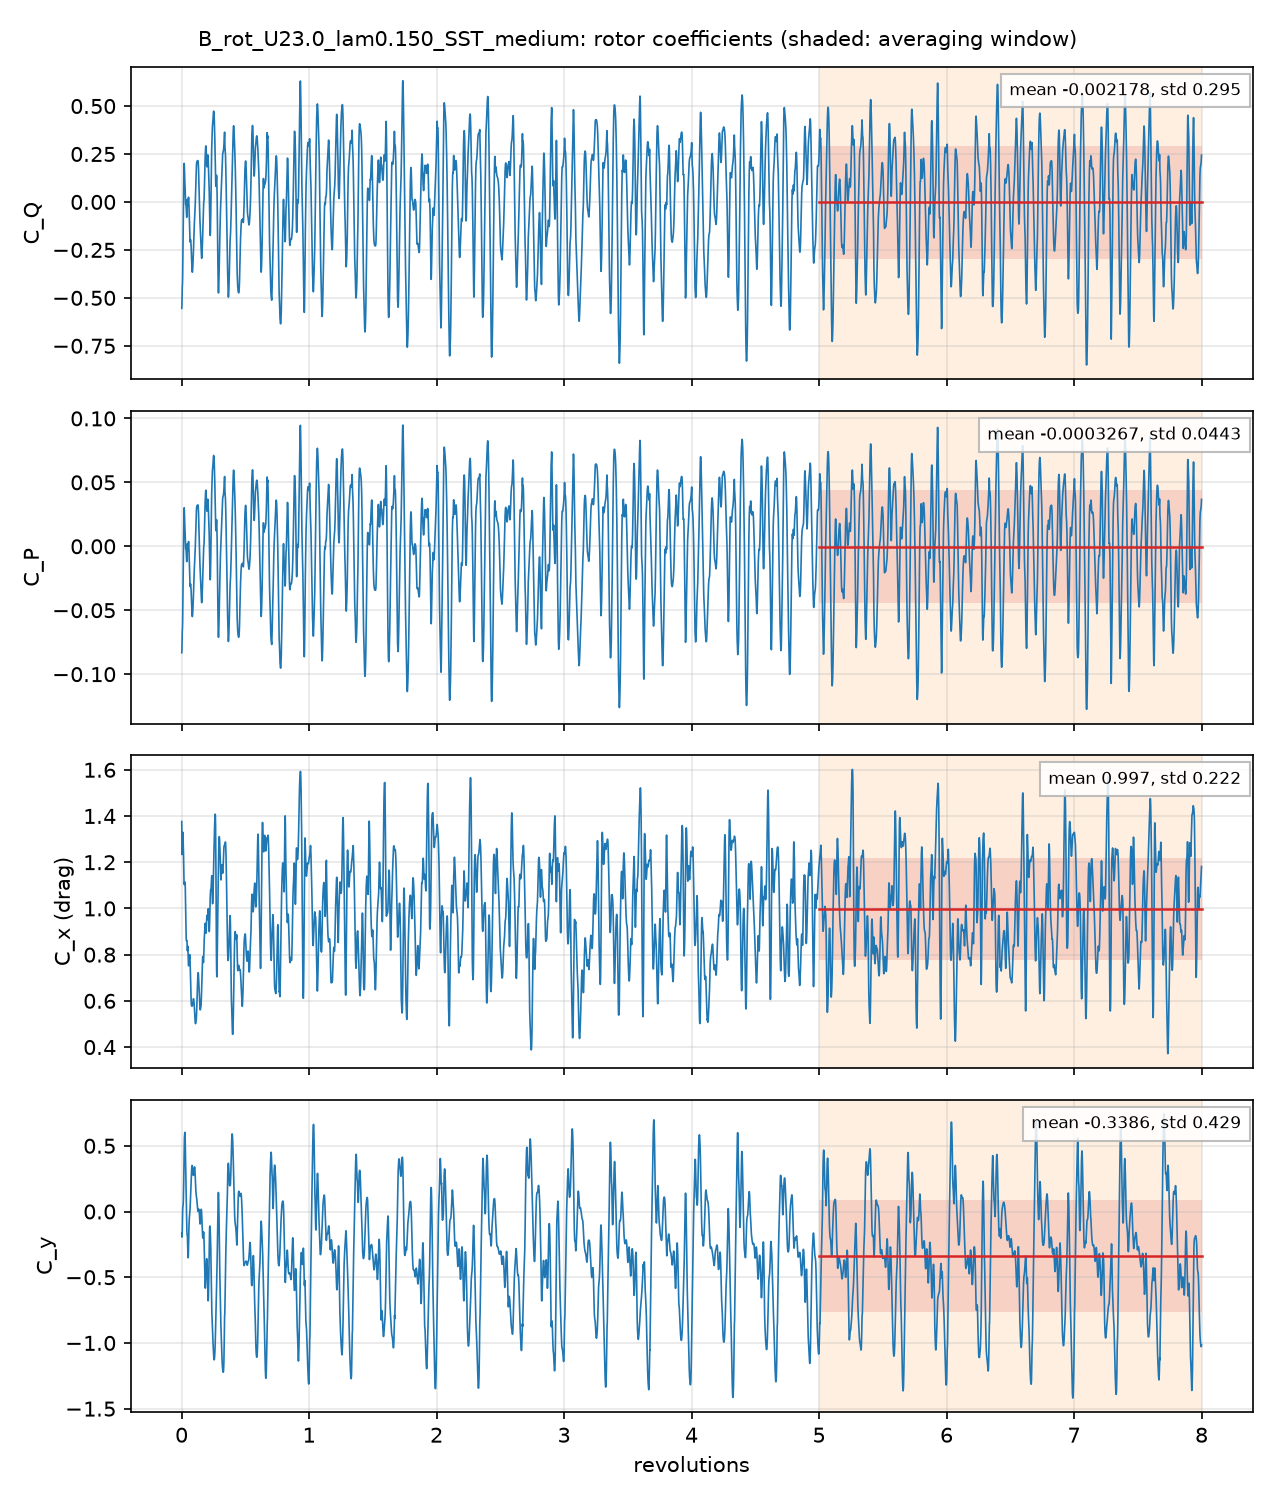

Values plotted in this chart, from the file beside it:
# B_rot_U23.0_lam0.150_SST_medium: rotor, per unit span; C_Q = Q'/(q 2R R), C_P = lambda C_Q, C_x, y = F'/(q 2R)
# averaging window 5 .. 8 revolutions; d…
t_s, revolutions, azimuth_blade1_deg, CQ, CP, Cx, Cy, CQ_blade1, CQ_blade2, CQ_blade3
0.0002511, 0.001357, 0.4886, -0.5549, -0.08323, 1.376, -0.1672, 0.04978, 0.2694, -0.874
0.000512, 0.002767, 0.9962, -0.5414, -0.08122, 1.276, -0.1947, 0.03163, 0.224, -0.7971
0.0007808, 0.00422, 1.519, -0.4886, -0.07329, 1.233, -0.1907, 0.02143, 0.2013, -0.7113
0.001035, 0.005592, 2.013, -0.4434, -0.06651, 1.255, -0.1469, 0.01076, 0.1834, -0.6375
0.001549, 0.008373, 3.014, -0.3986, -0.05979, 1.33, 0.001016, -0.02899, 0.1437, -0.5133
0.001799, 0.009721, 3.5, -0.3297, -0.04946, 1.328, 0.03067, -0.008132, 0.1274, -0.4489
0.002054, 0.0111, 3.995, -0.2463, -0.03694, 1.313, 0.03916, 0.03183, 0.1093, -0.3875
0.002312, 0.01249, 4.497, -0.165, -0.02475, 1.29, 0.05298, 0.06915, 0.08965, -0.3238
0.00257, 0.01389, 5.001, -0.07841, -0.01176, 1.269, 0.0801, 0.107, 0.07111, -0.2565
0.002828, 0.01528, 5.502, 0.005838, 0.0008757, 1.236, 0.1353, 0.1342, 0.05556, -0.1839
0.003339, 0.01805, 6.496, 0.1553, 0.0233, 1.138, 0.3151, 0.1718, 0.02687, -0.0434
0.003599, 0.01945, 7.002, 0.197, 0.02955, 1.109, 0.4178, 0.1833, 0.01456, -0.0007852
0.00385, 0.02081, 7.49, 0.2009, 0.03014, 1.103, 0.5013, 0.1881, 0.006025, 0.006797
0.004107, 0.02219, 7.99, 0.1793, 0.02689, 1.106, 0.5583, 0.1906, 0.002231, -0.01352
0.004373, 0.02363, 8.509, 0.1428, 0.02143, 1.111, 0.5884, 0.1902, 0.006628, -0.05403
0.00463, 0.02502, 9.007, 0.1088, 0.01632, 1.115, 0.5996, 0.1884, 0.02158, -0.1012
0.004882, 0.02638, 9.498, 0.08901, 0.01335, 1.113, 0.6023, 0.1875, 0.04605, -0.1446
0.005403, 0.0292, 10.51, 0.04049, 0.006073, 1.089, 0.5166, 0.1898, 0.04855, -0.1979
0.005661, 0.0306, 11.01, 0.004776, 0.0007163, 1.054, 0.4316, 0.1918, 0.0178, -0.2049
0.005906, 0.03192, 11.49, -0.01034, -0.001551, 1.005, 0.3597, 0.193, -0.00186, -0.2015
0.006179, 0.03339, 12.02, -0.01536, -0.002303, 0.9507, 0.2819, 0.1928, -0.01158, -0.1966
0.00643, 0.03475, 12.51, -0.01689, -0.002534, 0.9064, 0.211, 0.1915, -0.009656, -0.1988
0.00669, 0.03615, 13.02, -0.02611, -0.003916, 0.8753, 0.131, 0.1898, 0.0006779, -0.2166
0.00693, 0.03745, 13.48, -0.04457, -0.006686, 0.8622, 0.04896, 0.1884, 0.01486, -0.2478
0.007447, 0.04025, 14.49, -0.08014, -0.01202, 0.8617, -0.1068, 0.1867, 0.056, -0.3228
0.007713, 0.04168, 15.01, -0.0743, -0.01114, 0.8585, -0.151, 0.1864, 0.07996, -0.3406
0.007975, 0.0431, 15.52, -0.05376, -0.008063, 0.8502, -0.176, 0.1865, 0.1024, -0.3427
0.008235, 0.0445, 16.02, -0.01401, -0.002102, 0.8301, -0.1784, 0.1865, 0.1215, -0.3221
0.008486, 0.04586, 16.51, 0.0132, 0.00198, 0.8167, -0.1896, 0.1863, 0.1344, -0.3075
0.008743, 0.04725, 17.01, -0.005096, -0.0007644, 0.8292, -0.2495, 0.1855, 0.145, -0.3356
0.009258, 0.05003, 18.01, -0.01711, -0.002567, 0.8218, -0.3406, 0.1824, 0.1459, -0.3454
0.009497, 0.05132, 18.48, -0.001575, -0.0002362, 0.7973, -0.352, 0.1797, 0.1376, -0.3189
0.009756, 0.05272, 18.98, 0.01379, 0.002068, 0.7728, -0.3425, 0.1761, 0.1233, -0.2856
0.01001, 0.0541, 19.48, 0.02463, 0.003695, 0.7557, -0.2978, 0.1716, 0.1068, -0.2538
0.01028, 0.05558, 20.01, 0.02338, 0.003508, 0.7516, -0.2228, 0.1658, 0.08595, -0.2284
0.01054, 0.05696, 20.51, 0.005545, 0.0008317, 0.7587, -0.1533, 0.1597, 0.06497, -0.2191
0.01079, 0.05831, 20.99, -0.02284, -0.003425, 0.7686, -0.1048, 0.153, 0.04358, -0.2195
0.01132, 0.06117, 22.02, -0.09829, -0.01474, 0.7904, -0.0476, 0.1366, -0.002322, -0.2326
0.01157, 0.06254, 22.52, -0.1364, -0.02046, 0.7977, -0.03017, 0.1275, -0.02195, -0.242
0.01182, 0.06389, 23, -0.1713, -0.02569, 0.8001, -0.01735, 0.1178, -0.03897, -0.2501
0.01207, 0.06523, 23.48, -0.1971, -0.02956, 0.7954, -0.00448, 0.1075, -0.0515, -0.2531
0.01234, 0.06671, 24.02, -0.2093, -0.0314, 0.7762, 0.01891, 0.09511, -0.05684, -0.2476
0.01259, 0.06804, 24.49, -0.2042, -0.03063, 0.7487, 0.05225, 0.08299, -0.05141, -0.2358
0.01311, 0.07085, 25.51, -0.1976, -0.02964, 0.6875, 0.1232, 0.05377, -0.04811, -0.2032
0.01336, 0.07219, 25.99, -0.2024, -0.03036, 0.6596, 0.157, 0.03841, -0.05594, -0.1849
0.01363, 0.07367, 26.52, -0.2162, -0.03243, 0.6294, 0.1941, 0.02026, -0.06964, -0.1668
0.01388, 0.075, 27, -0.2316, -0.03474, 0.6052, 0.2335, 0.003169, -0.07666, -0.1581
0.01414, 0.07641, 27.51, -0.253, -0.03795, 0.5865, 0.2754, -0.01584, -0.07746, -0.1597
0.01439, 0.07778, 28, -0.2817, -0.04225, 0.5806, 0.3023, -0.03416, -0.07835, -0.1692
0.01466, 0.07921, 28.51, -0.3117, -0.04676, 0.5786, 0.3238, -0.05306, -0.07555, -0.1831
0.01516, 0.08195, 29.5, -0.3528, -0.05292, 0.5765, 0.3502, -0.08587, -0.05961, -0.2073
0.01541, 0.08326, 29.97, -0.3641, -0.05461, 0.5785, 0.3493, -0.0984, -0.05243, -0.2133
0.01568, 0.08474, 30.51, -0.3664, -0.05495, 0.5801, 0.3421, -0.1088, -0.04305, -0.2145
0.01593, 0.08609, 30.99, -0.36, -0.05399, 0.5817, 0.3304, -0.114, -0.03455, -0.2114
0.01619, 0.08748, 31.49, -0.3469, -0.05203, 0.5849, 0.3141, -0.1148, -0.02633, -0.2058
0.01645, 0.08889, 32, -0.3294, -0.04941, 0.5921, 0.2971, -0.1104, -0.01921, -0.1998
0.01695, 0.09161, 32.98, -0.2856, -0.04284, 0.6052, 0.2759, -0.08894, -0.008279, -0.1884
0.01722, 0.09305, 33.5, -0.2573, -0.0386, 0.6086, 0.2749, -0.07247, -0.004062, -0.1808
... 4,942 more rows
